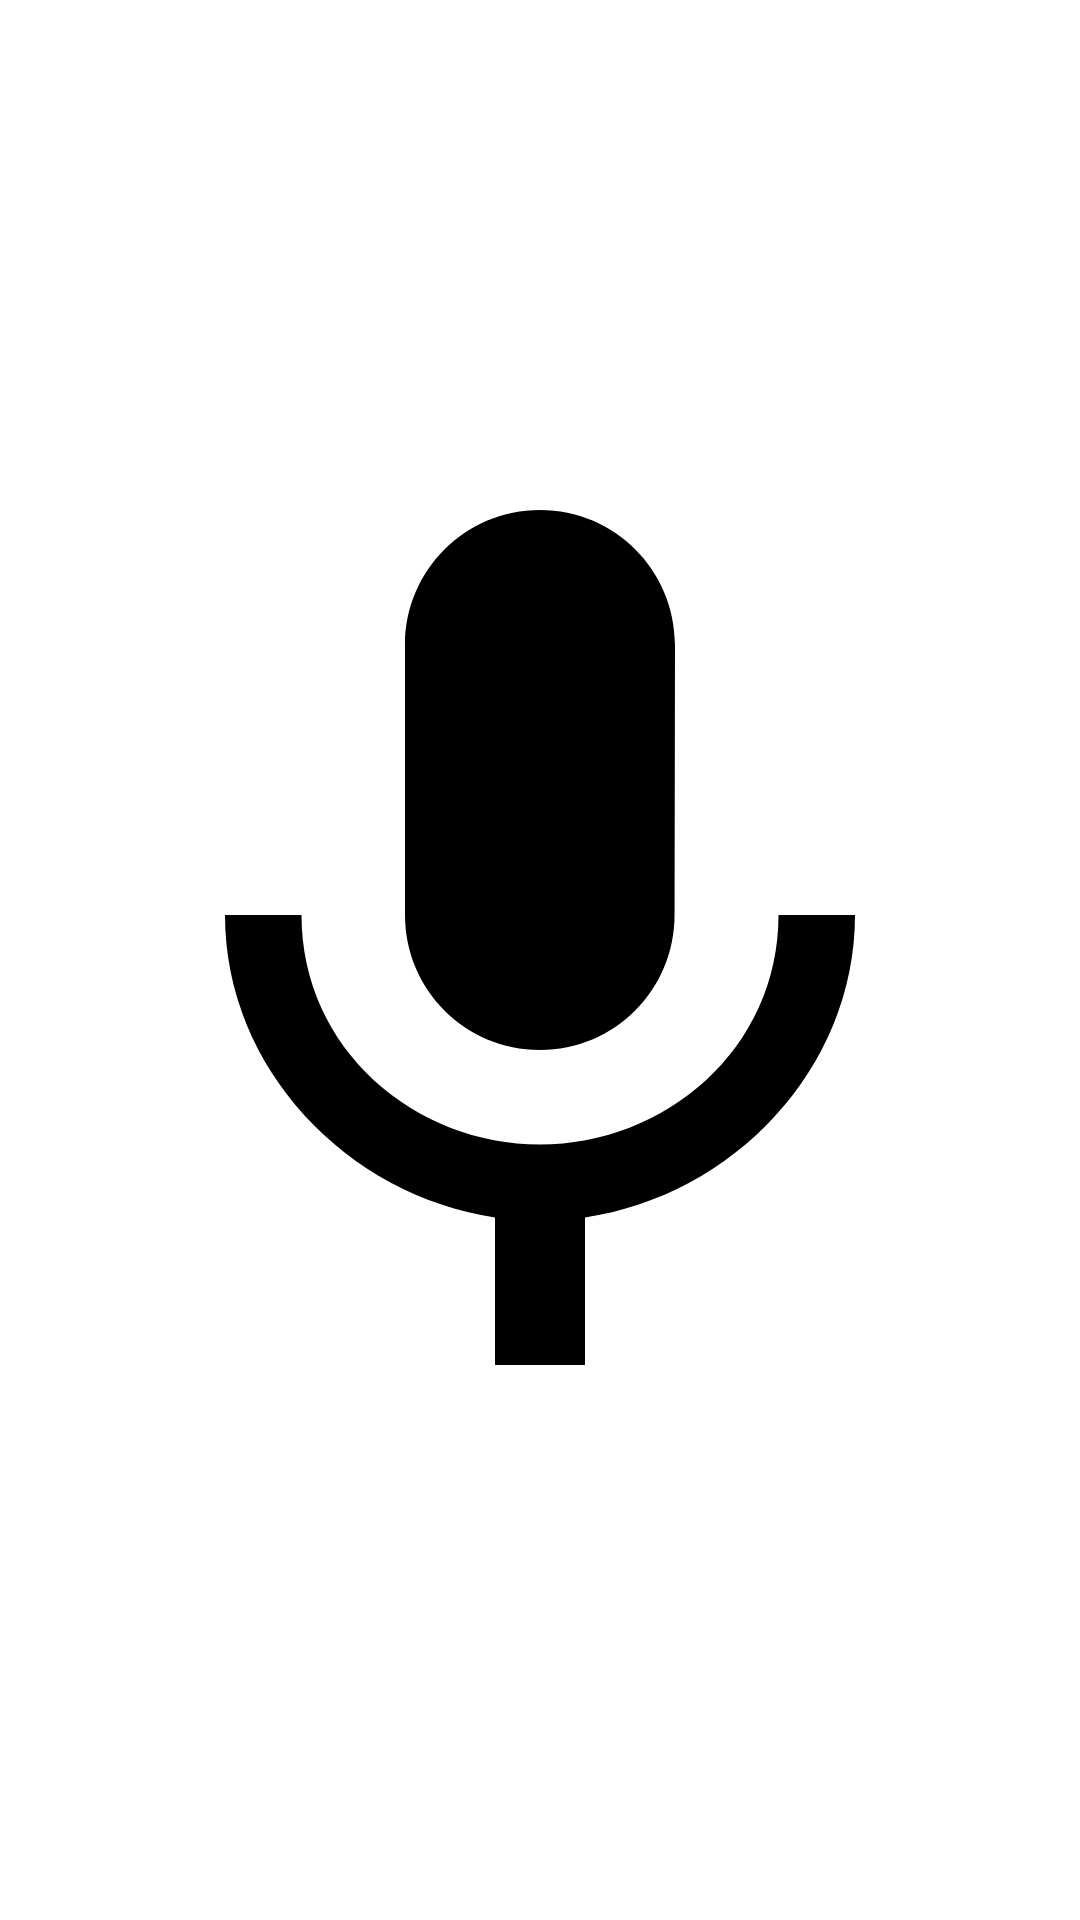

Write the Android layout XML for this screen, with the resource values it uses.
<!-- AndroidManifest.xml: application theme Theme.Rsrafprojekat1stefan_karaferovic_rn7719 -->
<!-- res/layout/fragment_audio.xml -->
<?xml version="1.0" encoding="utf-8"?>
<androidx.constraintlayout.widget.ConstraintLayout xmlns:android="http://schemas.android.com/apk/res/android"
    android:layout_width="match_parent"
    android:layout_height="match_parent">


    <ImageView

        android:id="@+id/btnMic"
        style="@style/DollarSign"
        android:layout_width="match_parent"
        android:layout_height="match_parent"
        android:src="@drawable/ic_mic" />

    <ImageView
        android:id="@+id/btnRecording"
        android:layout_width="match_parent"
        android:layout_height="match_parent"
        android:src="@drawable/ic_recording"
        android:visibility="gone">

    </ImageView>
</androidx.constraintlayout.widget.ConstraintLayout>
<!-- resources referenced by this layout -->
<resources>
  <!-- drawable ic_mic (drawable) -->
  <vector android:height="24dp" android:tint="#232323"
      android:viewportHeight="24" android:viewportWidth="24"
      android:width="24dp" xmlns:android="http://schemas.android.com/apk/res/android">
      <path android:fillColor="@android:color/white" android:pathData="M12,14c1.66,0 2.99,-1.34 2.99,-3L15,5c0,-1.66 -1.34,-3 -3,-3S9,3.34 9,5v6c0,1.66 1.34,3 3,3zM17.3,11c0,3 -2.54,5.1 -5.3,5.1S6.7,14 6.7,11L5,11c0,3.41 2.72,6.23 6,6.72L11,21h2v-3.28c3.28,-0.48 6,-3.3 6,-6.72h-1.7z"/>
  </vector>
  <!-- drawable ic_recording (drawable) -->
  <vector android:height="24dp" android:tint="#9C0007"
      android:viewportHeight="24" android:viewportWidth="24"
      android:width="24dp" xmlns:android="http://schemas.android.com/apk/res/android">
      <path android:fillColor="@android:color/white" android:pathData="M12,14c1.66,0 2.99,-1.34 2.99,-3L15,5c0,-1.66 -1.34,-3 -3,-3S9,3.34 9,5v6c0,1.66 1.34,3 3,3zM17.3,11c0,3 -2.54,5.1 -5.3,5.1S6.7,14 6.7,11L5,11c0,3.41 2.72,6.23 6,6.72L11,21h2v-3.28c3.28,-0.48 6,-3.3 6,-6.72h-1.7z"/>
  </vector>
  <style name="DollarSign" parent="Theme.Rsrafprojekat1stefan_karaferovic_rn7719">
          <item name="tint">@color/black</item>
      </style>
  <style name="Theme.Rsrafprojekat1stefan_karaferovic_rn7719" parent="Theme.MaterialComponents.DayNight.NoActionBar">
          
          <item name="colorPrimary">@color/primaryColor</item>
          <item name="colorPrimaryVariant">@color/primaryLightColor</item>
          <item name="colorOnPrimary">@color/primaryTextColor</item>
          
          <item name="colorSecondary">@color/secondaryColor</item>
          <item name="colorSecondaryVariant">@color/secondaryLightColor</item>
          <item name="colorOnSecondary">@color/secondaryTextColor</item>
          <item name="colorOnBackground">@color/black</item>
          
          <item name="android:statusBarColor" tools:targetApi="l">@color/primaryDarkColor</item>
          <item name="android:textColor">@color/black</item>
  
          
      </style>
  <color name="black">#000000</color>
  <color name="primaryColor">#00e5ff</color>
  <color name="primaryLightColor">#6effff</color>
  <color name="primaryTextColor">#ffffff</color>
  <color name="secondaryColor">#e53935</color>
  <color name="secondaryLightColor">#ff6f60</color>
  <color name="secondaryTextColor">#ffffff</color>
  <color name="primaryDarkColor">#00b2cc</color>
</resources>
